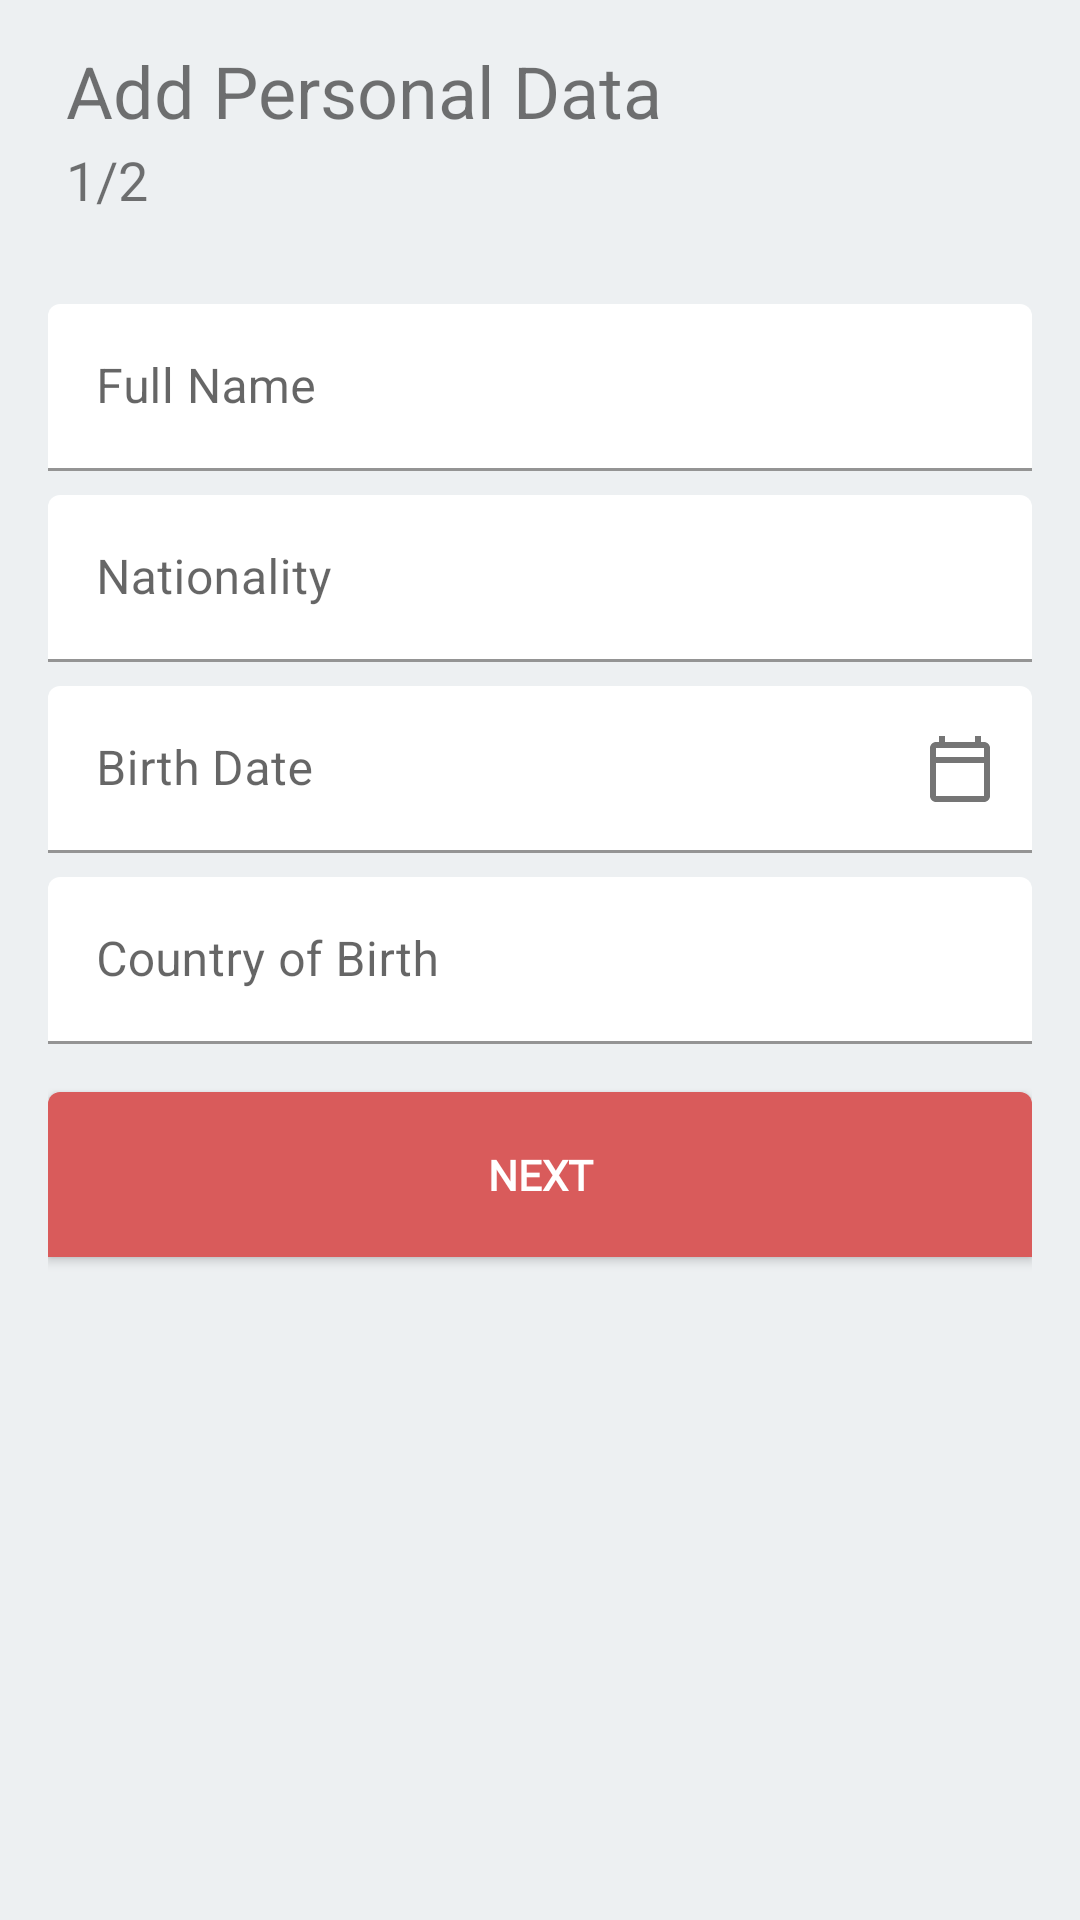

Produce the Android XML layout that renders to this screen, including the resource entries it uses.
<!-- AndroidManifest.xml: application theme AppTheme -->
<!-- res/layout/activity_add_personal_data.xml -->
<?xml version="1.0" encoding="utf-8"?>
<LinearLayout
    xmlns:android="http://schemas.android.com/apk/res/android"
    xmlns:app="http://schemas.android.com/apk/res-auto"
    xmlns:tools="http://schemas.android.com/tools"
    android:layout_width="match_parent"
    android:layout_height="match_parent"
    android:orientation="vertical"
    android:background="@color/backgroundColor"
    android:transitionName="add_data"
    tools:context=".AddPersonalData"
    >

    <RelativeLayout
        android:layout_width="match_parent"
        android:layout_height="wrap_content"
        android:padding="14dp"
        android:focusable="true"
        android:focusableInTouchMode="true">

        <LinearLayout
            android:layout_width="wrap_content"
            android:layout_height="wrap_content"
            android:orientation="vertical">

            <TextView
                android:id="@+id/p_title_text"
                android:layout_width="wrap_content"
                android:layout_height="wrap_content"
                android:paddingLeft="8dp"
                android:paddingBottom="4dp"
                android:text="Add Personal Data"
                android:textSize="24sp"
                android:transitionName="transition_titleView"/>

            <TextView
                android:id="@+id/p_title_text_2"
                android:layout_width="wrap_content"
                android:layout_height="wrap_content"
                android:paddingLeft="8dp"
                android:text="1/2"
                android:textSize="18sp"
                android:includeFontPadding="false"
                android:transitionName="transition_page_counter"/>

        </LinearLayout>

        <ImageView
            android:id="@+id/p_cancel_btn"
            android:layout_width="40dp"
            android:layout_height="40dp"
            android:padding="8dp"
            android:clickable="true"
            android:focusable="true"
            android:layout_centerVertical="true"
            android:layout_alignParentEnd="true"
            android:src="@drawable/ic_cancel_icon"
            android:contentDescription="Cancel Button"
            android:transitionName="transition_cancel_btn"/>
    </RelativeLayout>

    <ScrollView
        android:layout_width="match_parent"
        android:layout_height="match_parent"
        >

        <LinearLayout
            android:layout_width="match_parent"
            android:layout_height="wrap_content"
            android:orientation="vertical"
            android:layout_margin="16dp"
            android:paddingBottom="16dp">

            <com.google.android.material.textfield.TextInputLayout
                android:layout_width="match_parent"
                android:layout_height="wrap_content"
                android:id="@+id/p_full_name"
                android:hint="Full Name"
                app:boxBackgroundColor="@color/whiteColor"
                style="@style/Widget.MaterialComponents.TextInputLayout.FilledBox">
                <com.google.android.material.textfield.TextInputEditText
                    android:layout_width="match_parent"
                    android:layout_height="wrap_content"
                    android:inputType="textCapWords"/>
            </com.google.android.material.textfield.TextInputLayout>

            <com.google.android.material.textfield.TextInputLayout
                android:layout_width="match_parent"
                android:layout_height="wrap_content"
                android:id="@+id/p_nationality"
                android:layout_marginTop="8dp"
                android:hint="Nationality"
                app:boxBackgroundColor="@color/whiteColor"
                style="@style/Widget.MaterialComponents.TextInputLayout.FilledBox">
                <com.google.android.material.textfield.TextInputEditText
                    android:layout_width="match_parent"
                    android:layout_height="wrap_content"
                    android:inputType="textCapWords"/>
            </com.google.android.material.textfield.TextInputLayout>


            <com.google.android.material.textfield.TextInputLayout
                android:layout_width="match_parent"
                android:layout_height="wrap_content"
                android:hint="Birth Date"
                android:layout_marginTop="8dp"
                android:id="@+id/p_birth_date"
                app:boxBackgroundColor="@color/whiteColor"
                app:endIconMode="custom"
                app:endIconDrawable="@drawable/ic_calendar_icon"
                app:endIconCheckable="true"
                style="@style/Widget.MaterialComponents.TextInputLayout.FilledBox"
                >
                <com.google.android.material.textfield.TextInputEditText
                    android:layout_width="match_parent"
                    android:layout_height="wrap_content"
                    android:focusable="false"
                    android:inputType="none"
                    android:id="@+id/p_birth_date_input"
                    />
            </com.google.android.material.textfield.TextInputLayout>


            <com.google.android.material.textfield.TextInputLayout
                android:layout_width="match_parent"
                android:layout_height="wrap_content"
                android:id="@+id/p_birth_country"
                android:hint="Country of Birth"
                android:layout_marginTop="8dp"
                app:boxBackgroundColor="@color/whiteColor"
                style="@style/Widget.MaterialComponents.TextInputLayout.FilledBox"
                >
                <com.google.android.material.textfield.TextInputEditText
                    android:layout_width="match_parent"
                    android:layout_height="wrap_content"
                    android:inputType="textCapWords"
                    />
            </com.google.android.material.textfield.TextInputLayout>


            <Button
                android:id="@+id/p_submit_btn"
                android:layout_width="match_parent"
                android:layout_height="wrap_content"
                android:layout_marginBottom="16dp"
                android:layout_marginTop="16dp"
                android:background="@drawable/add_data_btn"
                android:clickable="true"
                android:focusable="true"
                android:fontFamily="@font/nobile"
                android:foreground="?attr/selectableItemBackgroundBorderless"
                android:padding="18dp"
                android:text="Next"
                android:textColor="@color/whiteColor"
                android:textStyle="bold"
                android:transitionName="transition_add_data_btn" />

        </LinearLayout>

    </ScrollView>

</LinearLayout>
<!-- resources referenced by this layout -->
<resources>
  <color name="backgroundColor">#EDF0F2</color>
  <color name="whiteColor">#ffffff</color>
  <!-- drawable add_data_btn (drawable) -->
  <?xml version="1.0" encoding="utf-8"?>
  <selector xmlns:android="http://schemas.android.com/apk/res/android">
  
      <item android:state_pressed="false">
          <shape>
              <solid android:color="@color/colorAccent" />
              <corners
                  android:topLeftRadius="4dp"
                  android:topRightRadius="4dp"
                  />
          </shape>
      </item>
  
      <item android:state_pressed="true">
          <shape>
              <solid android:color="@color/onpressedButton" />
              <corners
                  android:topLeftRadius="4dp"
                  android:topRightRadius="4dp"
                  />
          </shape>
      </item>
  
  
  </selector>
  <!-- drawable ic_calendar_icon (drawable) -->
  <vector android:height="24dp" android:tint="@color/greyColor"
      android:viewportHeight="24" android:viewportWidth="24"
      android:width="24dp" xmlns:android="http://schemas.android.com/apk/res/android">
      <path android:fillColor="@color/greyColor" android:pathData="M20,3h-1L19,1h-2v2L7,3L7,1L5,1v2L4,3c-1.1,0 -2,0.9 -2,2v16c0,1.1 0.9,2 2,2h16c1.1,0 2,-0.9 2,-2L22,5c0,-1.1 -0.9,-2 -2,-2zM20,21L4,21L4,10h16v11zM20,8L4,8L4,5h16v3z"/>
  </vector>
  <style name="AppTheme" parent="Theme.MaterialComponents.Light.NoActionBar.Bridge">
          
          <item name="colorPrimary">@color/colorPrimary</item>
          <item name="colorPrimaryDark">@color/colorPrimaryDark</item>
          <item name="colorAccent">@color/colorAccent</item>
          <item name="background">@color/backgroundColor</item>
          <item name="otpViewStyle">@style/OtpWidget.OtpView</item>
          <item name="android:itemBackground">@color/backgroundColor</item>
  
  
          <item name="materialCalendarStyle">@style/Widget.MaterialComponents.MaterialCalendar</item>
          <item name="materialCalendarFullscreenTheme">@style/ThemeOverlay.MaterialComponents.MaterialCalendar.Fullscreen</item>
          <item name="materialCalendarTheme">@style/ThemeOverlay.MaterialComponents.MaterialCalendar</item>
  
  
  
      </style>
  <color name="colorAccent">#d95b5b</color>
  <color name="onpressedButton">#ba4c4c</color>
  <color name="greyColor">#474747</color>
  <color name="colorPrimary">#48545c</color>
  <color name="colorPrimaryDark">#D2DBE0</color>
  <style name="OtpWidget.OtpView" parent="Widget.AppCompat.EditText">
          <item name="android:background">@null</item>
          <item name="android:minHeight">0dp</item>
          <item name="android:maxLines">1</item>
      </style>
</resources>
